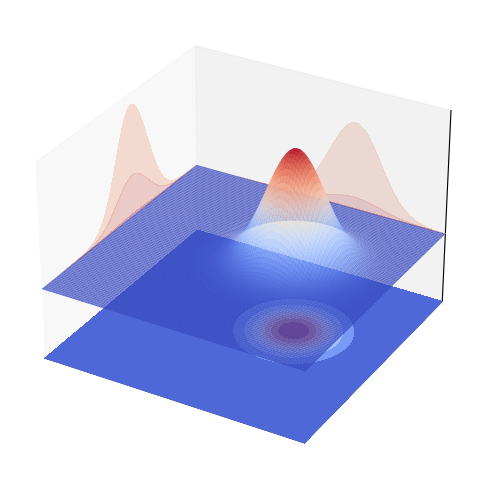

This figure's Python source:
from mpl_toolkits.mplot3d import axes3d
import matplotlib.pyplot as plt
from matplotlib import cm
import numpy as np

x0 = 3.5
zmin = -0.2

x = np.linspace(-x0,x0,101)
y = np.linspace(-x0,x0,101)
X,Y = np.meshgrid(x,y)
Z = 1/np.pi * np.exp(-(X-1)**2 - (Y-0.5)**2)


fig = plt.figure(figsize=(6,6))
ax = fig.add_subplot(111, projection='3d')

plt.xticks(fontsize=0)
plt.yticks(fontsize=0)


surf = ax.plot_surface(X, Y, Z, rstride=1, cstride=1, alpha=0.8, cmap=cm.coolwarm)
cset = ax.contourf(X, Y, Z, zdir='z', offset=zmin, cmap=cm.coolwarm)
cset = ax.contourf(X, Y, Z, zdir='x', alpha= 0.3, offset=-np.max(x), cmap=cm.coolwarm)
cset = ax.contourf(X, Y, Z, zdir='y', alpha= 0.3, offset=np.max(y), cmap=cm.coolwarm)


#ax.set_xlabel('q')
ax.set_xticks([])
ax.set_xlim(-x0, x0)
#ax.set_ylabel('p')
ax.set_yticks([])
ax.set_ylim(-x0, x0)
#ax.set_zlabel('z')
ax.set_zticks([])
ax.set_zlim(zmin,0.35)
#ax.set_title('3D surface with 2D contour plot projections')

#plt.axis('off')

plt.savefig('my_icon.png',format='png', dpi=300, bbox_inches='tight')
plt.show()
